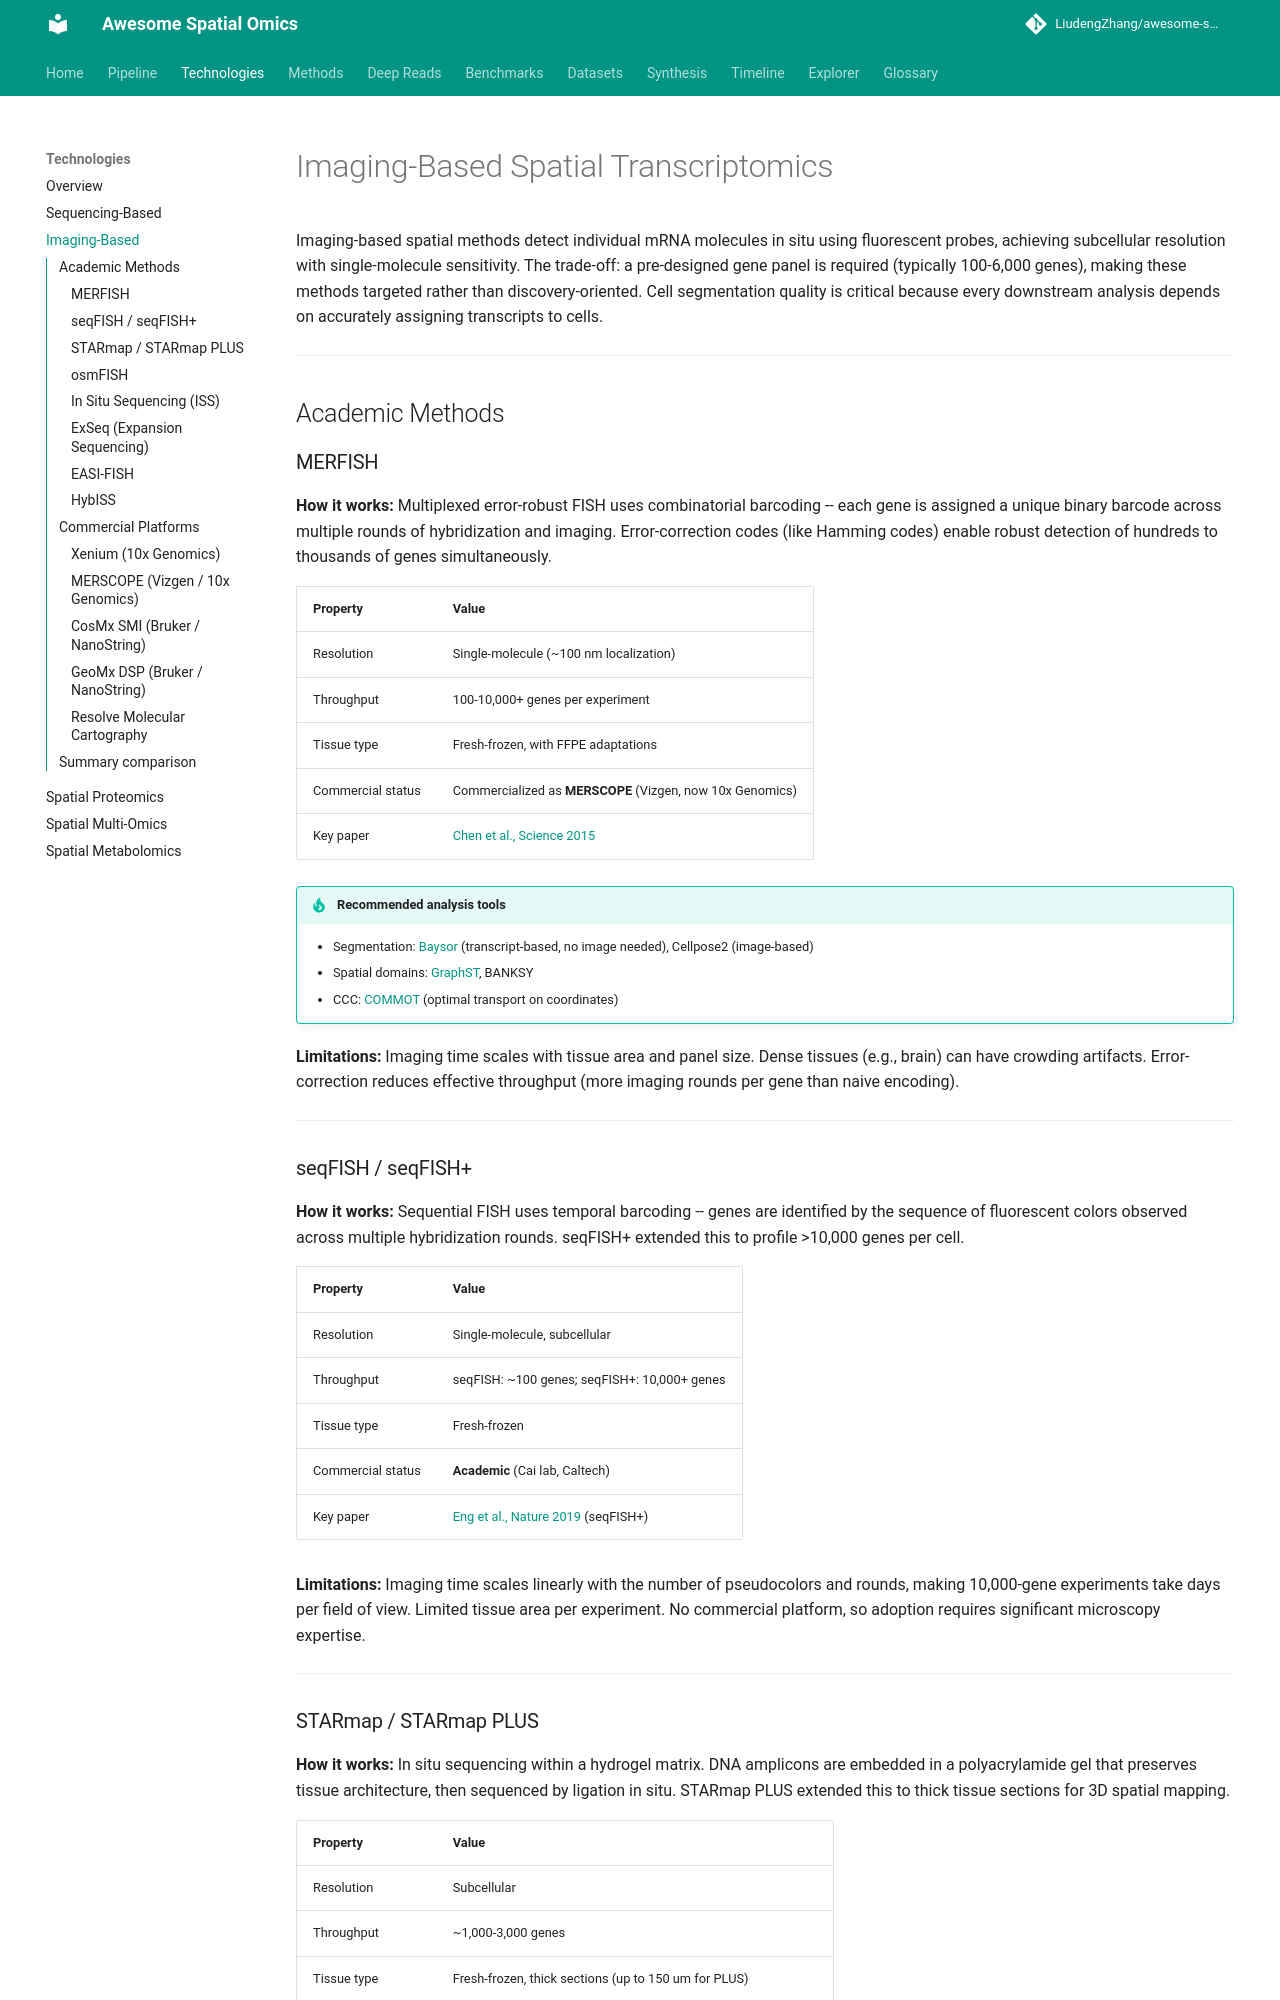

repository: LiudengZhang/awesome-spatial-omics · page: technologies/imaging-based/index.html · generator: mkdocs

# Imaging-Based Spatial Transcriptomics

Imaging-based spatial methods detect individual mRNA molecules in situ using fluorescent probes, achieving subcellular resolution with single-molecule sensitivity. The trade-off: a pre-designed gene panel is required (typically 100-6,000 genes), making these methods targeted rather than discovery-oriented. Cell segmentation quality is critical because every downstream analysis depends on accurately assigning transcripts to cells.

---

## Academic Methods

### MERFISH

**How it works:** Multiplexed error-robust FISH uses combinatorial barcoding -- each gene is assigned a unique binary barcode across multiple rounds of hybridization and imaging. Error-correction codes (like Hamming codes) enable robust detection of hundreds to thousands of genes simultaneously.

| Property | Value |
|----------|-------|
| Resolution | Single-molecule (~100 nm localization) |
| Throughput | 100-10,000+ genes per experiment |
| Tissue type | Fresh-frozen, with FFPE adaptations |
| Commercial status | Commercialized as **MERSCOPE** (Vizgen, now 10x Genomics) |
| Key paper | [Chen et al., Science 2015](https://doi.org/10.1126/science.aaa6090) |

!!! tip "Recommended analysis tools"
    - Segmentation: [Baysor](../methods/cell-segmentation.md) (transcript-based, no image needed), Cellpose2 (image-based)
    - Spatial domains: [GraphST](../methods/spatial-domains.md), BANKSY
    - CCC: [COMMOT](../methods/cell-cell-communication.md) (optimal transport on coordinates)

**Limitations:** Imaging time scales with tissue area and panel size. Dense tissues (e.g., brain) can have crowding artifacts. Error-correction reduces effective throughput (more imaging rounds per gene than naive encoding).

---

### seqFISH / seqFISH+

**How it works:** Sequential FISH uses temporal barcoding -- genes are identified by the sequence of fluorescent colors observed across multiple hybridization rounds. seqFISH+ extended this to profile >10,000 genes per cell.

| Property | Value |
|----------|-------|
| Resolution | Single-molecule, subcellular |
| Throughput | seqFISH: ~100 genes; seqFISH+: 10,000+ genes |
| Tissue type | Fresh-frozen |
| Commercial status | **Academic** (Cai lab, Caltech) |
| Key paper | [Eng et al., Nature 2019](https://doi.org/10.1038/s41586-019-1049-y) (seqFISH+) |

**Limitations:** Imaging time scales linearly with the number of pseudocolors and rounds, making 10,000-gene experiments take days per field of view. Limited tissue area per experiment. No commercial platform, so adoption requires significant microscopy expertise.

---
